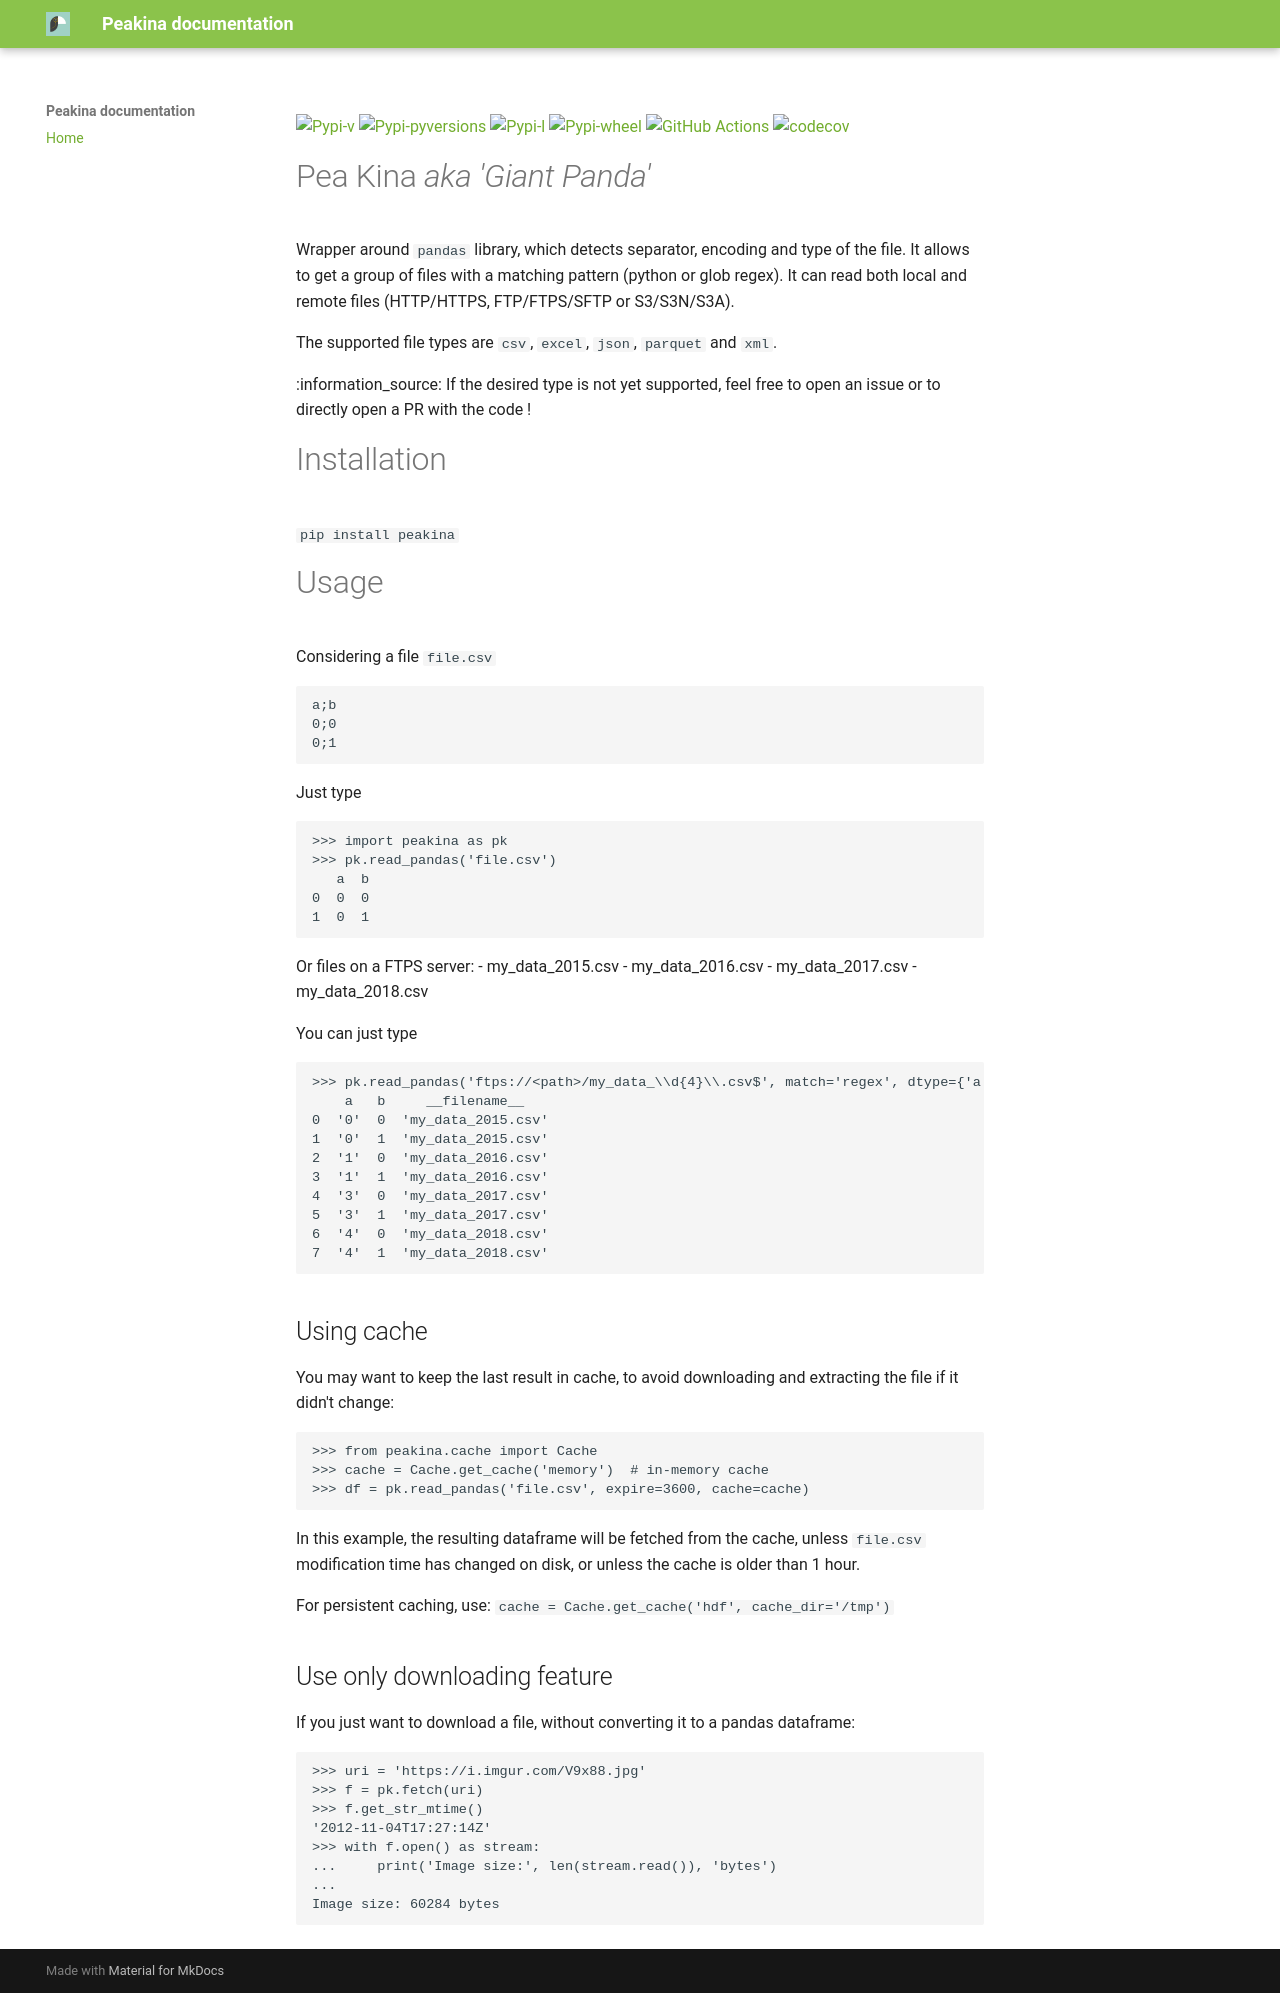

repository: ToucanToco/peakina · page: index.html · generator: mkdocs

[![Pypi-v](https://img.shields.io/pypi/v/peakina.svg)](https://pypi.python.org/pypi/peakina)
[![Pypi-pyversions](https://img.shields.io/pypi/pyversions/peakina.svg)](https://pypi.python.org/pypi/peakina)
[![Pypi-l](https://img.shields.io/pypi/l/peakina.svg)](https://pypi.python.org/pypi/peakina)
[![Pypi-wheel](https://img.shields.io/pypi/wheel/peakina.svg)](https://pypi.python.org/pypi/peakina)
[![GitHub Actions](https://github.com/ToucanToco/peakina/workflows/CI/badge.svg)](https://github.com/ToucanToco/peakina/actions?query=workflow%3ACI)
[![codecov](https://codecov.io/gh/ToucanToco/peakina/branch/main/graph/badge.svg)](https://codecov.io/gh/ToucanToco/peakina)

# Pea Kina _aka 'Giant Panda'_

Wrapper around `pandas` library, which detects separator, encoding
and type of the file. It allows to get a group of files with a matching pattern (python or glob regex).
It can read both local and remote files (HTTP/HTTPS, FTP/FTPS/SFTP or S3/S3N/S3A).

The supported file types are `csv`, `excel`, `json`, `parquet` and `xml`.

:information_source: If the desired type is not yet supported, feel free to open an issue or to directly open a PR with the code !

Please, read the [documentation](https://doc-peakina.toucantoco.com) for more information

# Installation

`pip install peakina`

# Usage
Considering a file `file.csv`
```
a;b
0;0
0;1
```

Just type
```python
>>> import peakina as pk
>>> pk.read_pandas('file.csv')
   a  b
0  0  0
1  0  1
```

Or files on a FTPS server:
- my_data_2015.csv
- my_data_2016.csv
- my_data_2017.csv
- my_data_2018.csv

You can just type

```python
>>> pk.read_pandas('ftps://<path>/my_data_\\d{4}\\.csv$', match='regex', dtype={'a': 'str'})
    a   b     __filename__
0  '0'  0  'my_data_2015.csv'
1  '0'  1  'my_data_2015.csv'
2  '1'  0  'my_data_2016.csv'
3  '1'  1  'my_data_2016.csv'
4  '3'  0  'my_data_2017.csv'
5  '3'  1  'my_data_2017.csv'
6  '4'  0  'my_data_2018.csv'
7  '4'  1  'my_data_2018.csv'
```

## Using cache

You may want to keep the last result in cache, to avoid downloading and extracting the file if it didn't change:

```python
>>> from peakina.cache import Cache
>>> cache = Cache.get_cache('memory')  # in-memory cache
>>> df = pk.read_pandas('file.csv', expire=3600, cache=cache)
```

In this example, the resulting dataframe will be fetched from the cache, unless `file.csv` modification time has changed on disk, or unless the cache is older than 1 hour.

For persistent caching, use: `cache = Cache.get_cache('hdf', cache_dir='/tmp')`


## Use only downloading feature

If you just want to download a file, without converting it to a pandas dataframe:

```python
>>> uri = 'https://i.imgur.com/V9x88.jpg'
>>> f = pk.fetch(uri)
>>> f.get_str_mtime()
'2012-11-04T17:27:14Z'
>>> with f.open() as stream:
...     print('Image size:', len(stream.read()), 'bytes')
...
Image size: 60284 bytes
```
